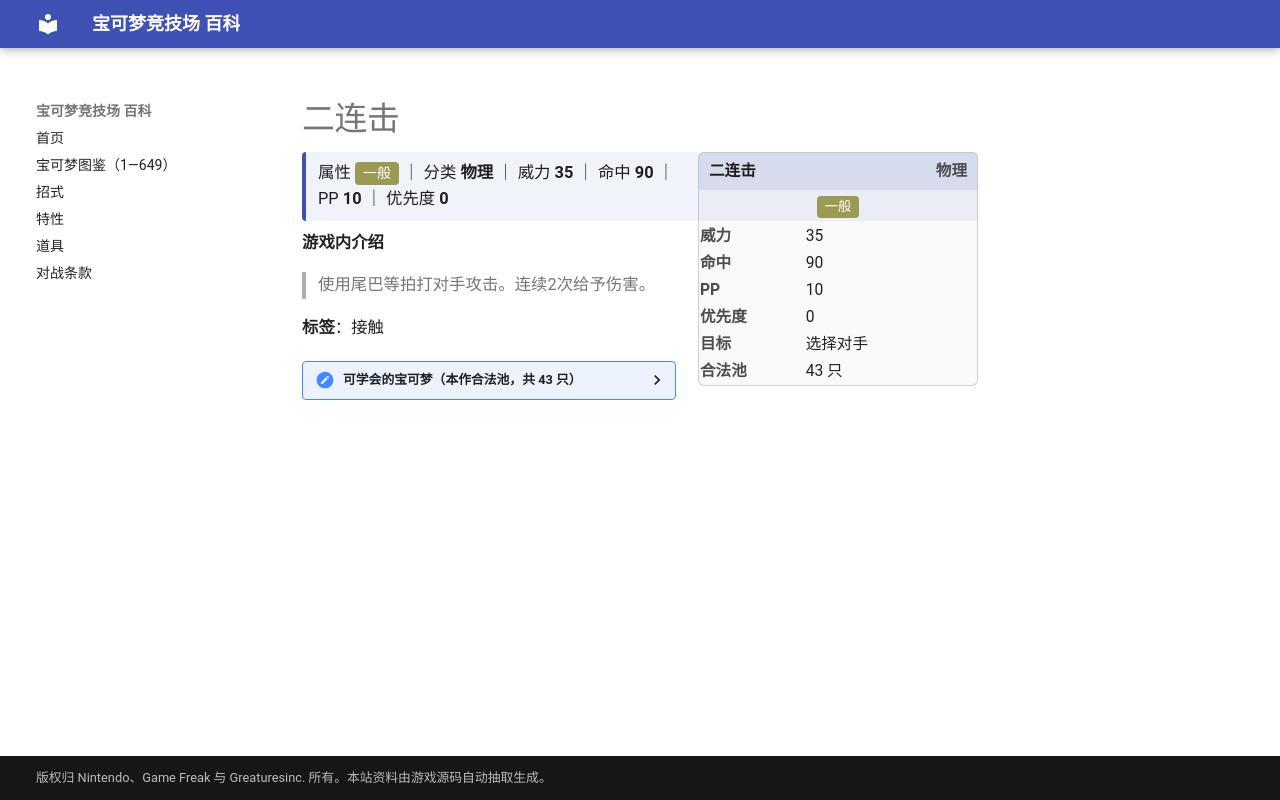

repository: nanmoboys/pkmn-arena-wiki · page: moves/二连击/index.html · generator: mkdocs

# 二连击

<div class="infobox">
<div class="ib-h"><span>二连击</span><span class="ib-no">物理</span></div>
<div class="ib-ty"><span class="tp" style="background:#9A9A52">一般</span></div>
<table class="ib-t"><tr><th>威力</th><td>35</td></tr><tr><th>命中</th><td>90</td></tr><tr><th>PP</th><td>10</td></tr><tr><th>优先度</th><td>0</td></tr><tr><th>目标</th><td>选择对手</td></tr><tr><th>合法池</th><td>43 只</td></tr></table></div>
<div class="head-stat">属性 <span class="tp" style="background:#9A9A52">一般</span> ｜ 分类 <b>物理</b> ｜ 威力 <b>35</b> ｜ 命中 <b>90</b> ｜ PP <b>10</b> ｜ 优先度 <b>0</b></div>

**游戏内介绍**

> 使用尾巴等拍打对手攻击。连续2次给予伤害。

**标签**：接触

<details class="pool"><summary>可学会的宝可梦（本作合法池，共 43 只）</summary>

<p>大针蜂、腕力、豪力、怪力、小火马、烈焰马、嘟嘟、嘟嘟利、双弹瓦斯、蔓藤怪、袋兽、飞天螳螂、凯罗斯、叉字蝠、长尾怪手、麒麟奇、巨钳螳螂、狃拉、小山猪、长毛猪、猫鼬斩、龙虾小兵、铁螯龙虾、波加曼、波皇子、帝王拿波、泳圈鼬、浮潜鼬、双尾怪手、卷卷耳、长耳兔、玛狃拉、巨蔓藤、象牙猪、由克希、艾姆利多、亚克诺姆、扒手猫、酷豹、蜈蚣王、单首龙、双首暴龙、三首恶龙</p>

</details>
